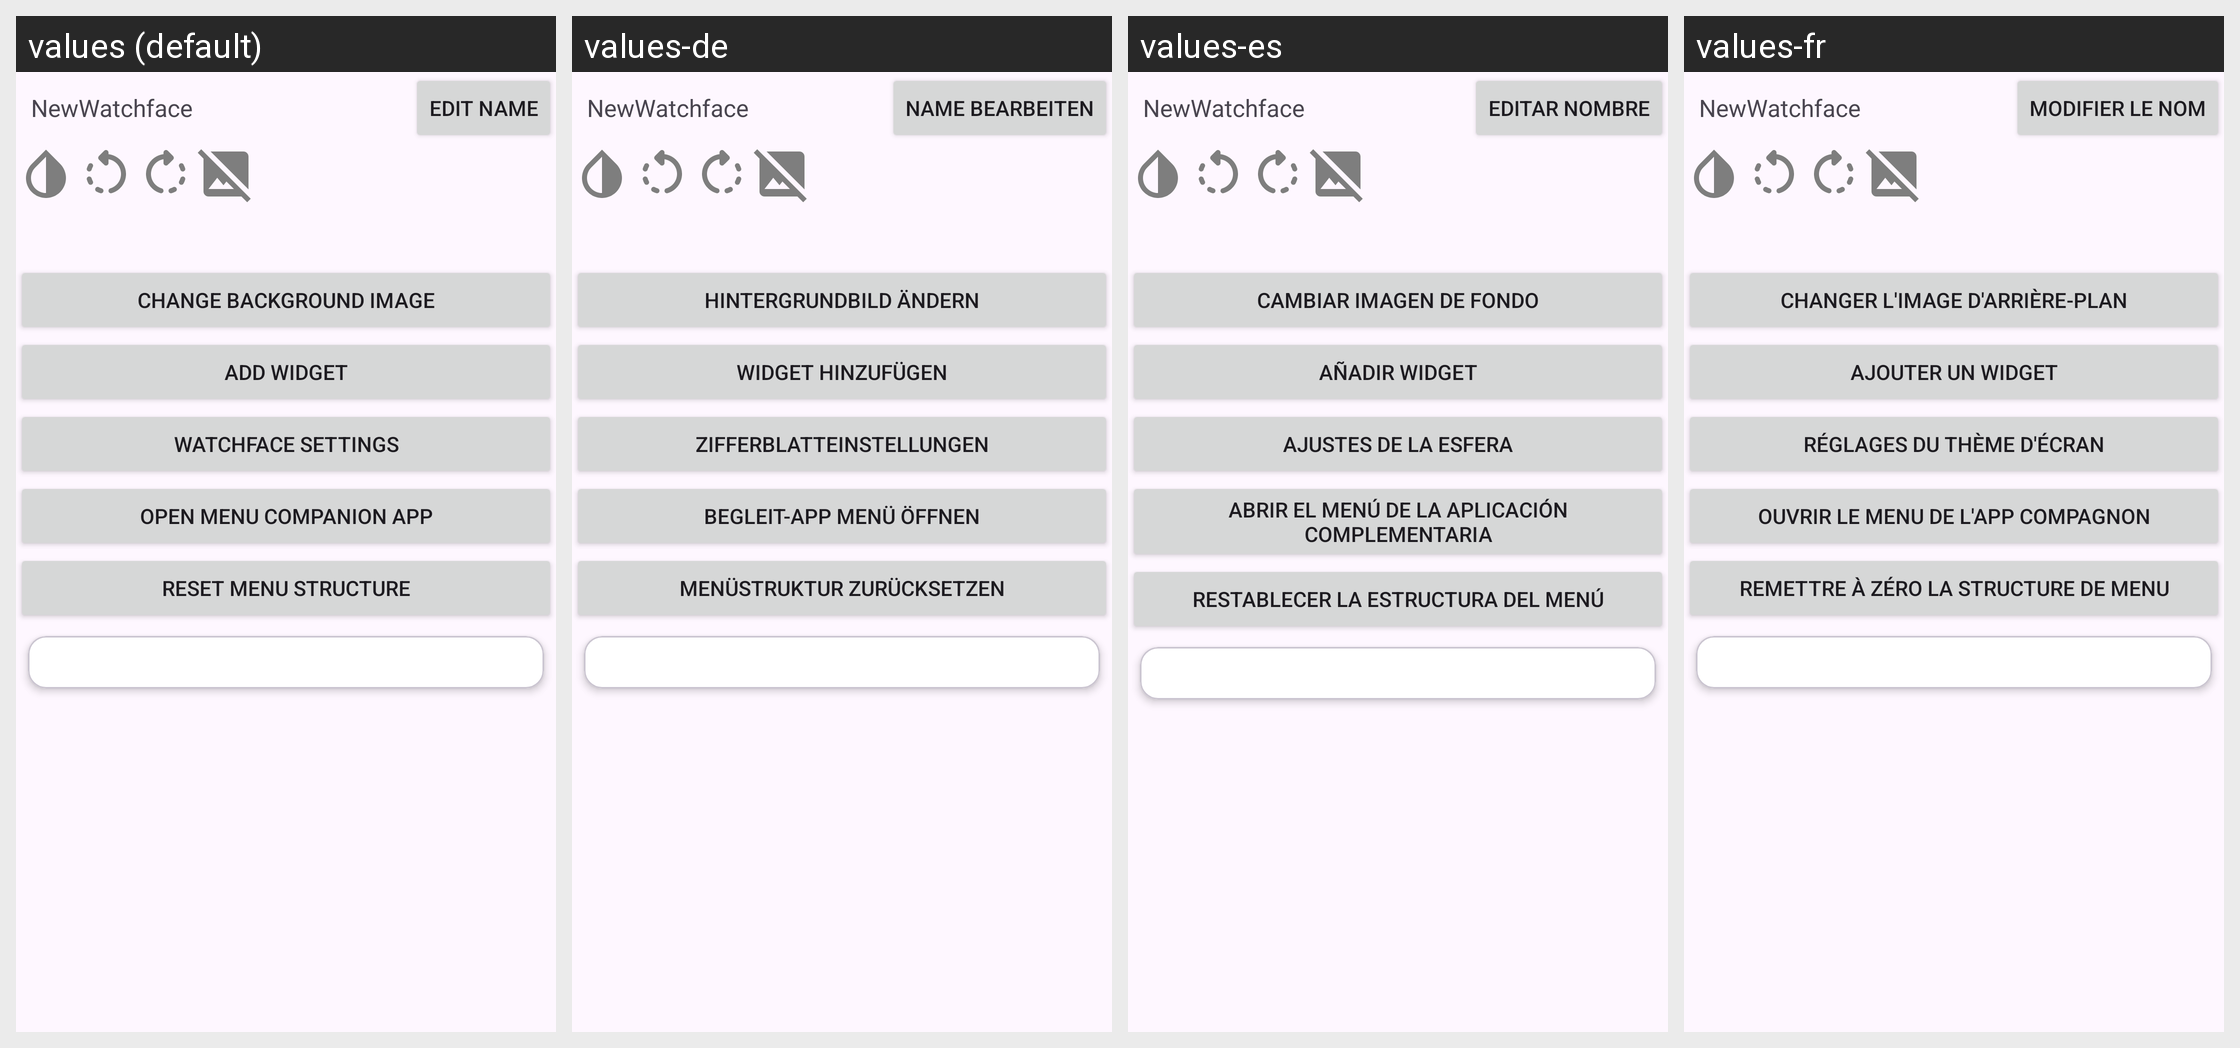

Translations of the strings shown on this Android screen, per locale in the grid:
Android screen res/layout/activity_hybridhr_watchface_designer.xml rendered under 4 locales, left to right: values (default), values-de, values-es, values-fr. Device: Nexus 5 (rendered at 1080×1920; each locale shown at half size, 540×960, under a caption strip naming it); theme GadgetbridgeTheme.
Other locales in the repository, not shown: values-ar, values-bg, values-ca, values-cs, values-el, values-en-rGB, values-et, values-fa, values-fi, values-fr-rCA, values-gl, values-he, values-hi, values-hr, values-hu, values-id, values-it, values-ja, values-ka, values-ko, values-lt, values-lv, values-ml, values-my, values-nb-rNO, values-nl, values-pl, values-pt, values-pt-rBR, values-ro, values-ru, values-sk, values-sr, values-sv, values-th, values-tr, values-uk, values-vi, values-zh-rCN, values-zh-rTW.
Strings drawn on this screen, with the default value and each locale's value (text and hints the layout hard-codes, and strings that could not be matched under every locale, appear in the picture but are not listed):

button_watchface_edit_name
  values: Edit name
  values-de: Name bearbeiten
  values-es: Editar nombre
  values-fr: Modifier le nom

button_watchface_select_image
  values: Change background image
  values-de: Hintergrundbild ändern
  values-es: Cambiar imagen de fondo
  values-fr: Changer l'image d'arrière-plan

button_watchface_add_widget
  values: Add widget
  values-de: Widget hinzufügen
  values-es: Añadir widget
  values-fr: Ajouter un widget

button_watchface_settings
  values: Watchface settings
  values-de: Zifferblatteinstellungen
  values-es: Ajustes de la esfera
  values-fr: Réglages du thème d'écran

button_open_menu_companion
  values: Open menu companion app
  values-de: Begleit-App Menü öffnen
  values-es: Abrir el menú de la aplicación complementaria
  values-fr: Ouvrir le menu de l'app compagnon

button_reset_menu_structure
  values: Reset menu structure
  values-de: Menüstruktur zurücksetzen
  values-es: Restablecer la estructura del menú
  values-fr: Remettre à zéro la structure de menu
